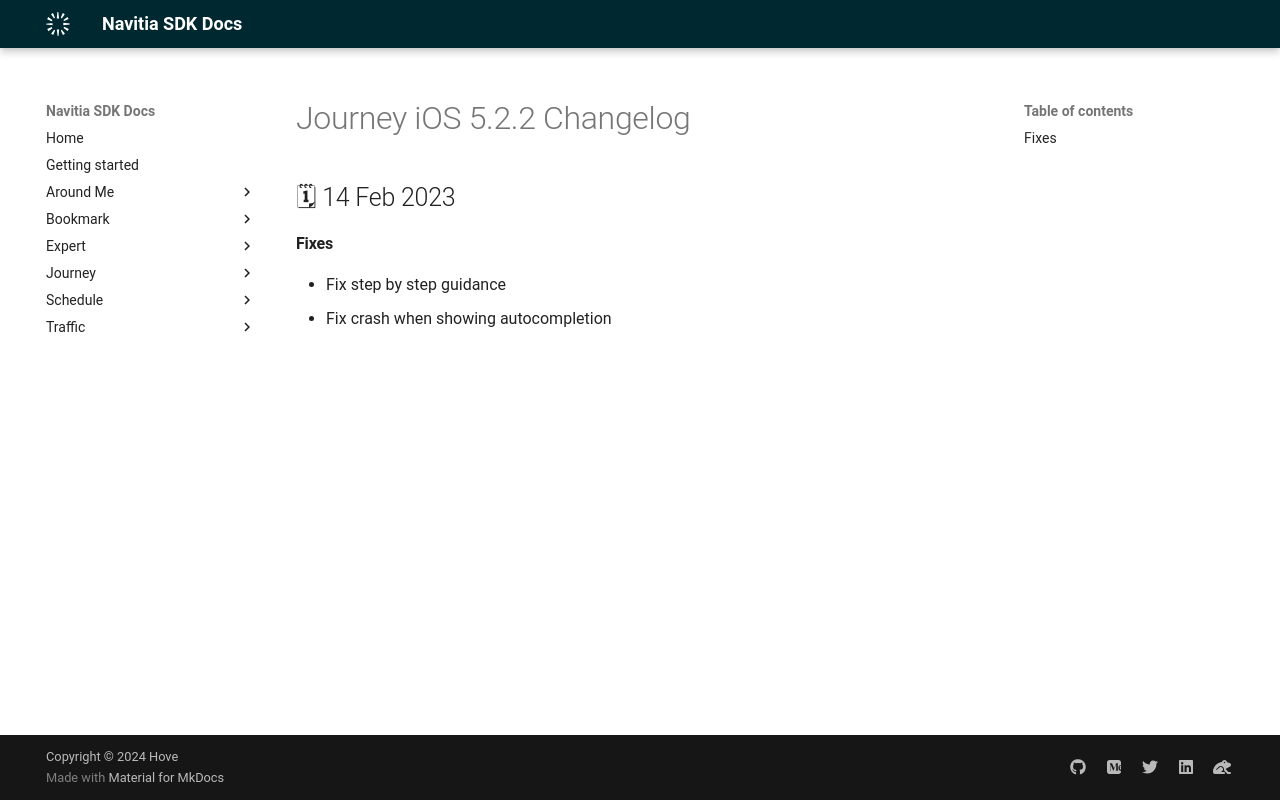

repository: hove-io/navitia_sdk_docs · page: journey/ios/releases/5.2.2/index.html · generator: mkdocs

---
title: Journey iOS 5.2.2 - Changelog - Navitia SDK Docs
---

# Journey iOS 5.2.2 Changelog

<h2>🗓 14 Feb 2023</h2>

#### Fixes
- Fix step by step guidance
- Fix crash when showing autocompletion
